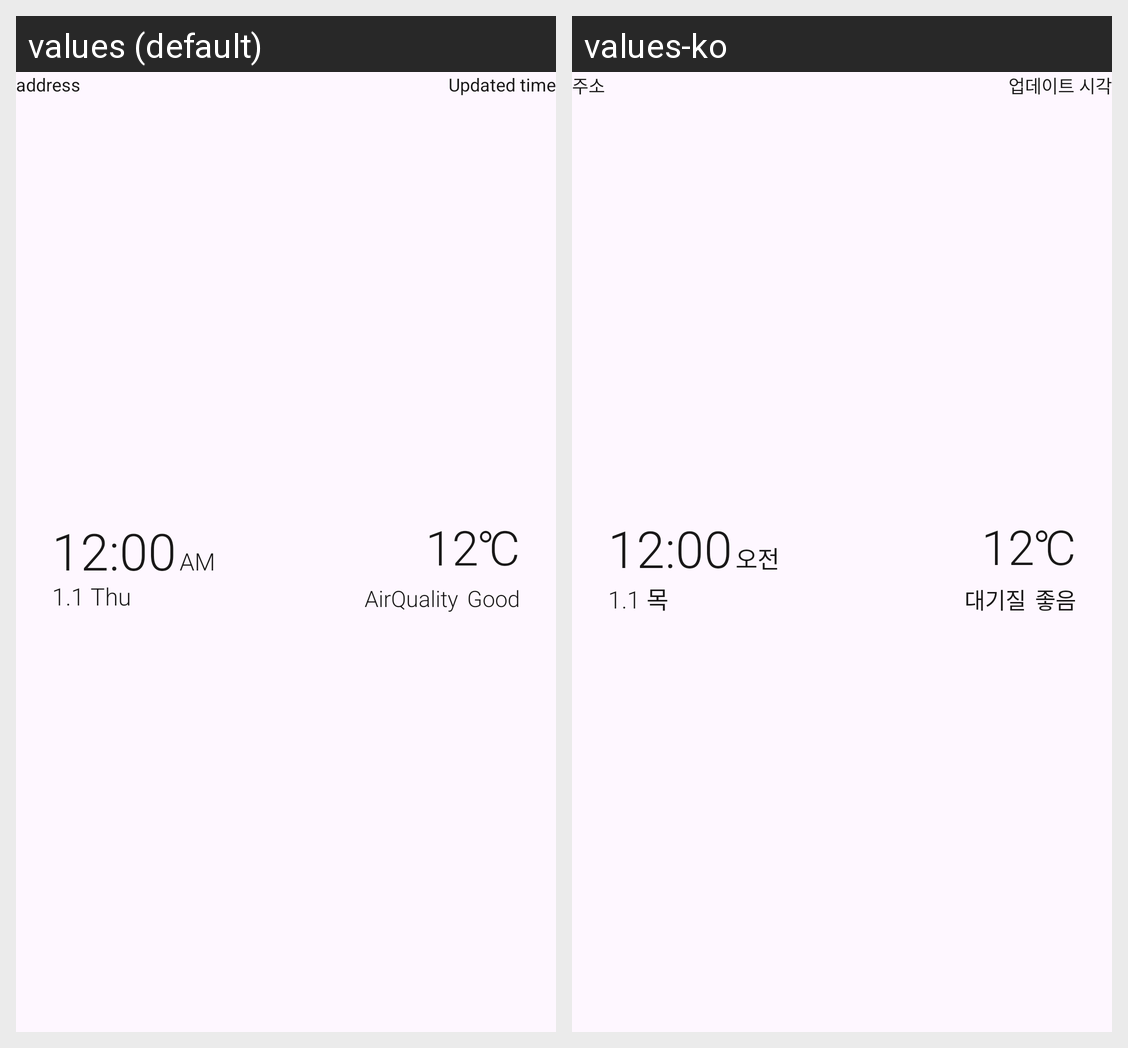

This grid shows one Android layout under two languages. Give, for every string resource on the screen, its name, the default text and each shown locale's text.
Android screen res/layout/view_eighth_widget_values.xml rendered under 2 locales, left to right: values (default), values-ko. Device: Nexus 5 (rendered at 1080×1920; each locale shown at half size, 540×960, under a caption strip naming it); theme AppTheme.Black.
Strings drawn on this screen, with the default value and each locale's value (text and hints the layout hard-codes, and strings that could not be matched under every locale, appear in the picture but are not listed):

temp_temperature
  values: 12℃
  values-ko: 12℃  [not translated; the default value is used]

air_quality
  values: AirQuality
  values-ko: 대기질

good
  values: Good
  values-ko: 좋음

temp_address
  values: address
  values-ko: 주소

updated_time
  values: Updated time
  values-ko: 업데이트 시각
